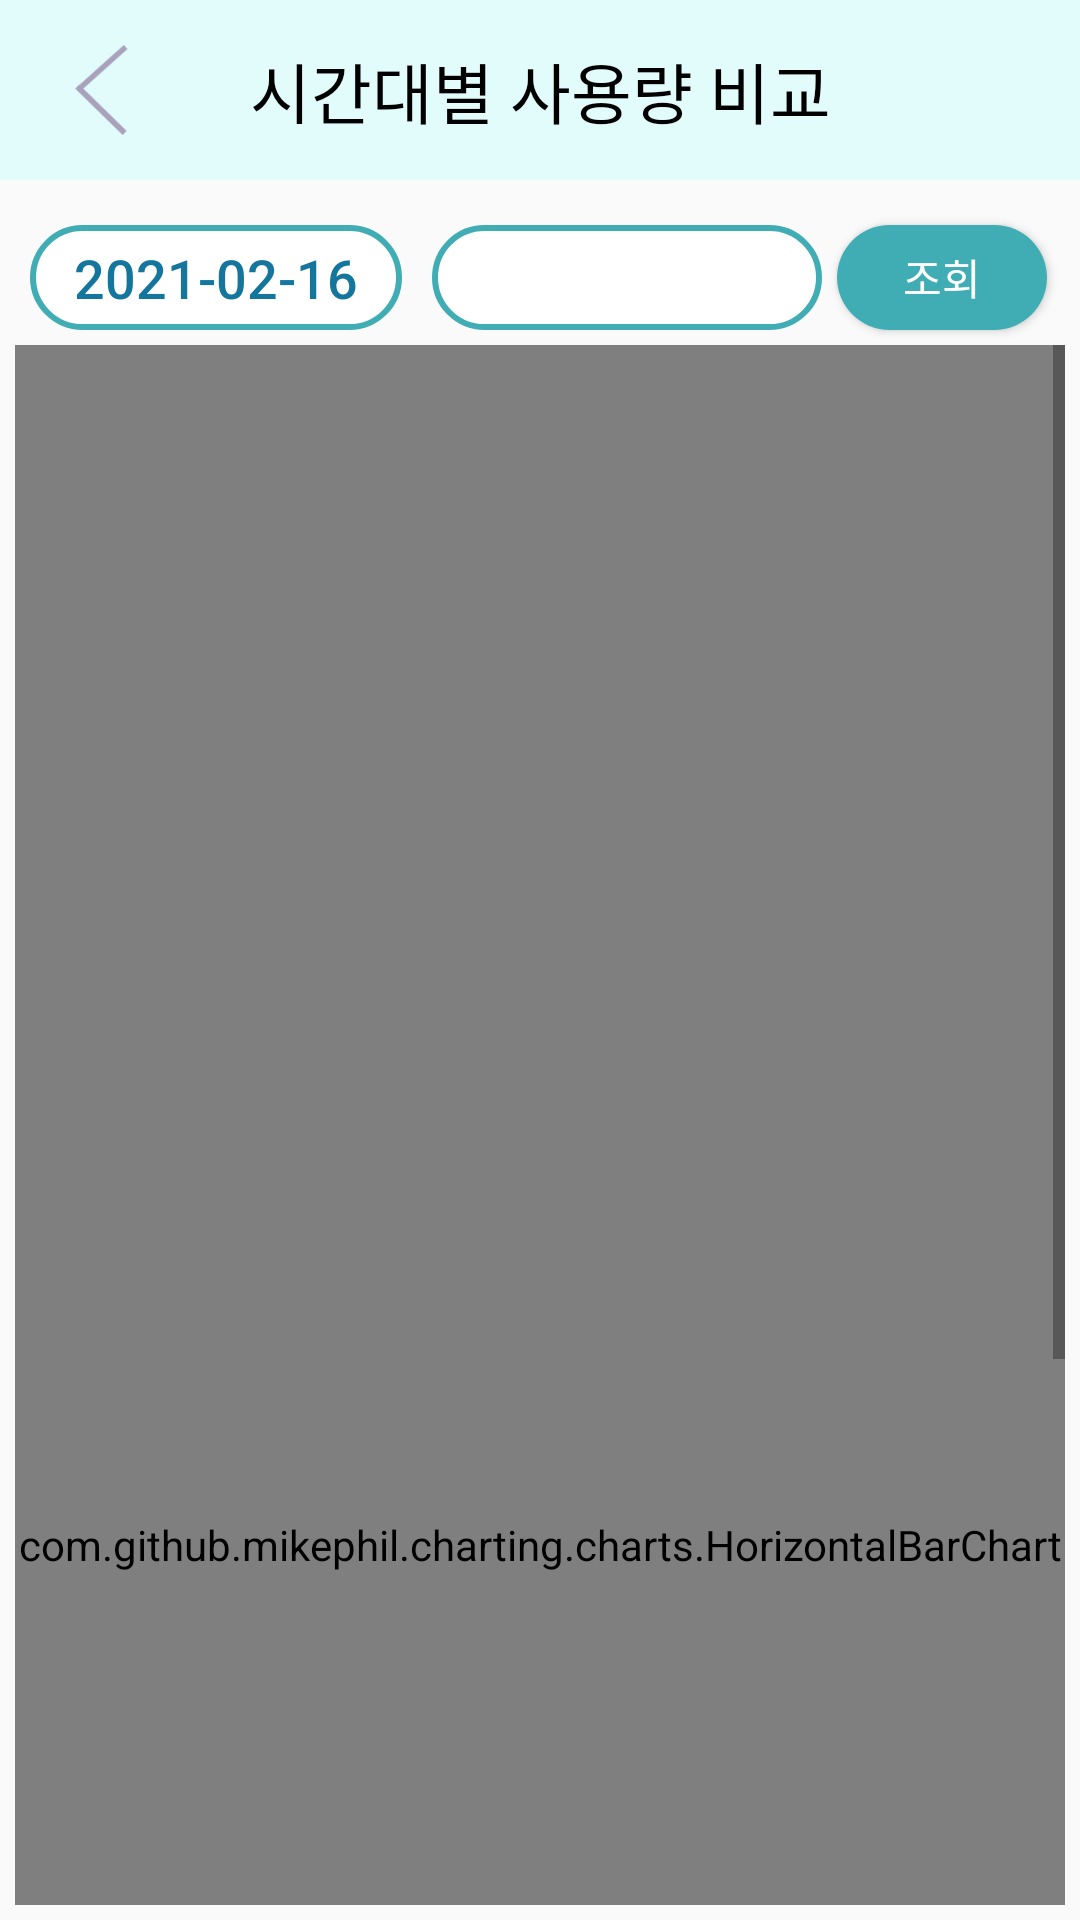

Reconstruct the res/layout file that produces this screen, plus the resources it refers to.
<!-- AndroidManifest.xml: application theme AppTheme.NoActionBar -->
<!-- res/layout/activity_usage_daily.xml -->
<?xml version="1.0" encoding="utf-8"?>
<androidx.constraintlayout.widget.ConstraintLayout xmlns:android="http://schemas.android.com/apk/res/android"
    xmlns:app="http://schemas.android.com/apk/res-auto"
    xmlns:tools="http://schemas.android.com/tools"
    android:layout_width="match_parent"
    android:layout_height="match_parent"
    tools:context=".activity.ActivityUsageDaily">

    <Button
        android:id="@+id/btn_select_time"
        style="@style/Widget.AppCompat.Button.Borderless"
        android:layout_width="124dp"
        android:layout_height="35dp"
        android:layout_marginStart="10dp"
        android:layout_marginTop="15dp"
        android:background="@drawable/shape_round_corner_cyan_light_hollow"
        android:onClick="onClick"
        android:text="2021-02-16"
        android:textColor="@color/eg_cyan_dark"
        android:textSize="18dp"
        app:layout_constraintStart_toStartOf="parent"
        app:layout_constraintTop_toBottomOf="@+id/title_bar" />

    <androidx.constraintlayout.widget.ConstraintLayout
        android:id="@+id/title_bar"
        android:layout_width="0dp"
        android:layout_height="60dp"
        android:background="@color/eg_pastel_blue"
        android:onClick="onClick"
        app:layout_constraintEnd_toEndOf="parent"
        app:layout_constraintStart_toStartOf="parent"
        app:layout_constraintTop_toTopOf="parent">

        <Button
            android:id="@+id/btn_back"
            android:layout_width="30dp"
            android:layout_height="30dp"
            android:layout_marginStart="20dp"
            android:layout_marginLeft="20dp"
            android:background="@drawable/btn_back_colored"
            android:onClick="onClick"
            app:layout_constraintBottom_toBottomOf="parent"
            app:layout_constraintStart_toStartOf="parent"
            app:layout_constraintTop_toTopOf="parent" />

        <Button
            android:id="@+id/btn_menu"
            android:layout_width="40dp"
            android:layout_height="40dp"
            android:layout_marginEnd="15dp"
            android:background="@drawable/btn_menu"
            android:onClick="onClick"
            app:layout_constraintBottom_toBottomOf="parent"
            app:layout_constraintEnd_toEndOf="parent"
            app:layout_constraintTop_toTopOf="parent" />

        <TextView
            android:id="@+id/textView17"
            android:layout_width="wrap_content"
            android:layout_height="wrap_content"
            android:text="시간대별 사용량 비교"
            android:textColor="#000000"
            android:textSize="22dp"
            app:layout_constraintBottom_toBottomOf="parent"
            app:layout_constraintEnd_toEndOf="parent"
            app:layout_constraintStart_toStartOf="parent"
            app:layout_constraintTop_toTopOf="parent"
            app:layout_constraintVertical_bias="0.5" />


    </androidx.constraintlayout.widget.ConstraintLayout>

    <Button
        android:id="@+id/btn_search"
        android:layout_width="70dp"
        android:layout_height="35dp"
        android:layout_marginStart="5dp"
        android:background="@drawable/shape_round_corner_cyan_light_filled"
        android:onClick="onClick"
        android:text="조회"
        android:textColor="#ffffff"
        app:layout_constraintStart_toEndOf="@+id/sp_meter"
        app:layout_constraintTop_toTopOf="@+id/btn_select_time" />

    <Spinner
        android:id="@+id/sp_meter"
        android:layout_width="130dp"
        android:layout_height="35dp"
        android:layout_marginStart="10dp"
        android:background="@drawable/shape_round_corner_cyan_light_hollow"
        android:spinnerMode="dropdown"
        app:layout_constraintStart_toEndOf="@+id/btn_select_time"
        app:layout_constraintTop_toTopOf="@+id/btn_select_time" />

    <ScrollView
        android:layout_width="0dp"
        android:layout_height="0dp"
        android:layout_marginStart="5dp"
        android:layout_marginTop="5dp"
        android:layout_marginEnd="5dp"
        android:layout_marginBottom="5dp"
        app:layout_constraintBottom_toBottomOf="parent"
        app:layout_constraintEnd_toEndOf="parent"
        app:layout_constraintStart_toStartOf="parent"
        app:layout_constraintTop_toBottomOf="@+id/sp_meter">

        <LinearLayout
            android:layout_width="match_parent"
            android:layout_height="wrap_content"
            android:orientation="vertical">

            <com.github.mikephil.charting.charts.HorizontalBarChart
                android:id="@+id/usage_chart"
                android:layout_width="match_parent"
                android:layout_height="800dp"
                android:layout_marginStart="0dp"
                android:layout_marginTop="0dp"
                android:layout_marginEnd="0dp"
                android:layout_marginBottom="0dp" />
        </LinearLayout>
    </ScrollView>

</androidx.constraintlayout.widget.ConstraintLayout>
<!-- resources referenced by this layout -->
<resources>
  <color name="eg_cyan_dark">#14769C</color>
  <color name="eg_pastel_blue">#E2FCFB</color>
  <!-- drawable btn_back_colored: png bitmap (drawable-v24, 4409 bytes) -->
  <!-- drawable shape_round_corner_cyan_light_filled (drawable) -->
  <?xml version="1.0" encoding="utf-8"?>
  <shape xmlns:android="http://schemas.android.com/apk/res/android"
      android:shape="rectangle">
      <solid android:color="@color/eg_cyan_light" />
      <corners android:radius="30dp" />
  </shape>
  <!-- drawable shape_round_corner_cyan_light_hollow (drawable) -->
  <?xml version="1.0" encoding="utf-8"?>
  <shape xmlns:android="http://schemas.android.com/apk/res/android"
      android:shape="rectangle">
      <corners android:radius="30dp" />
      <stroke
          android:width="2dp"
          android:color="@color/eg_cyan_light" />
      <solid android:color="@color/main"/>
  </shape>
  <style name="AppTheme.NoActionBar">
          <item name="windowActionBar">false</item>
          <item name="windowNoTitle">true</item>
          <item name="colorPrimaryDark">@color/colorPrimaryDark</item>
      </style>
  <color name="eg_cyan_light">#40ADB4</color>
  <color name="main">#FFFFFF</color>
  <color name="colorPrimaryDark">#E2FCFB</color>
</resources>
